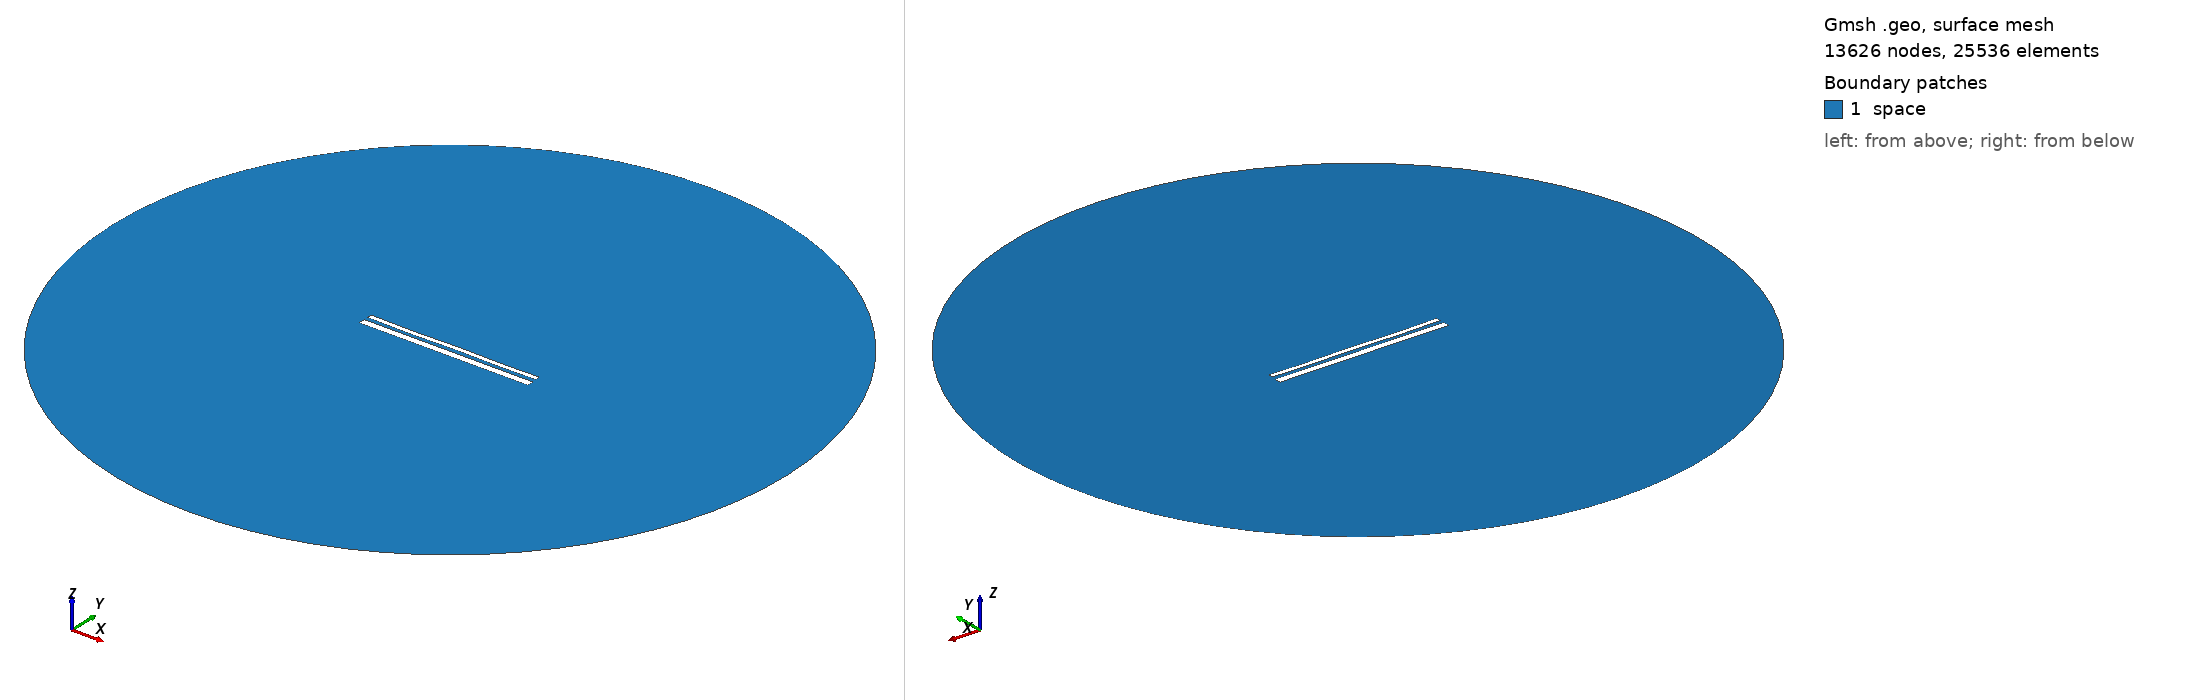

Gmsh geometry script, surface-meshed: 13626 nodes, 25536 surface elements. Boundary patches (legend numbers): 1 space. Left view from above one corner, right view from below the opposite corner. Legend entries are the model's physical surfaces. The drawing asked Gmsh for element sizes between 1% and 20% of the model's largest extent; the script's own settings can give other sizes.

=== 13906.geo (drawn) ===
//---------------------------------------
// Geometry kernel
//---------------------------------------

SetFactory("OpenCASCADE");



//---------------------------------------
// Parameters of the geometry
//---------------------------------------

// Overetch of the upper plate
overetch = 0.5;

// Distance between the plates
distance = 2.0;

// Discretization over the x axis (for the deformation)
nx = 50; 

// Length of the plate
L = 100 - overetch; 

// Number of modes
n = 4; 

// 1st mode coefficient
coeff(1) = -0.075;
beta(1) = 0.596864 * 3.1415926535 / L;

// 2nd mode coefficient
coeff(2) = -0.075;
beta(2) = 1.49418 * 3.1415926535 / L;

// 3rd mode coefficient
coeff(3) = -0.075;
beta(3) = 2.50025 * 3.1415926535 / L;

// 4th mode coefficient
coeff(4) = -0.15;
beta(4) = 3.49999 * 3.1415926535 / L;



//---------------------------------------
// Upper plate (deformed rectangle)
//---------------------------------------

// Coordiantes of the upper plate
xmin = -50;
xmax = 50 - overetch;

// Height of the upper plate
yheight = 4 - 2 * overetch;

// Indexes of the points
UpperID[] = {};
LowerID[] = {};
LeftID[] = {};
RightID[] = {};

// Point index
p = 1;

// Horizontal edges
For i In {1:nx}
    x = xmin + (i-1)*(xmax - xmin)/(nx-1);

    y_bottom = distance / 2 + overetch;
    For j In {1:n}
        C = (Cosh(beta(j)*L) + Cos(beta(j)*L)) / (Sinh(beta(j)*L) + Sin(beta(j)*L));
        y_bottom  = y_bottom + coeff(j) * (Cosh(beta(j)*(x+50)) - Cos(beta(j)*(x+50)) - C * (Sinh(beta(j)*(x+50)) - Sin(beta(j)*(x+50))));
    EndFor

    y_top = y_bottom + yheight;

    Point(p) = {x, y_top, 0, 1.0};
    UpperID[i] = p;
    p = p + 1;

    Point(p) = {x, y_bottom, 0, 1.0};
    LowerID[i] = p;
    p = p + 1;
EndFor

// Create point lists
UpperPts[] = {}; LowerPts[] = {};
For i In {1:nx}
  UpperPts[] += {UpperID[i]};
  LowerPts[] += {LowerID[i]};
EndFor

// Build splines
Spline(1) = {UpperPts[]};
Spline(2) = {LowerPts[]};
Line(3) = {LowerPts[nx-1], UpperPts[nx-1]};
Line(4) = {LowerPts[0], UpperPts[0]};

// Build the plane surface
Curve Loop(1) = {2, 3, -1, -4};
Plane Surface(1) = {1};



//---------------------------------------
// Lower plate (rectangle)
//---------------------------------------

// Vertices
Point(1001) = {-50, -1, 0, 1.0};
Point(1002) = { 50, -1, 0, 1.0};
Point(1003) = { 50,  -5, 0, 1.0};
Point(1004) = {-50,  -5, 0, 1.0};

// Edges
Line(5) = {1001, 1002};
Line(6) = {1002, 1003};
Line(7) = {1003, 1004};
Line(8) = {1004, 1001};

// Plane surface
Line Loop(2) = {5, 6, 7, 8};
Plane Surface(2) = {2}; 



//---------------------------------------
// Outer (fictious) boundary
//---------------------------------------

// Points
Point(1005) = {0, 0, 0};       // Center
Point(1006) = {200, 0, 0};     // Start point
Point(1007) = {0, 200, 0};     // 90 degrees
Point(1008) = {-200, 0, 0};    // 180 degrees
Point(1009) = {0, -200, 0};    // 270 degrees

// Circle arcs (each needs start, center, end)
Circle(9) = {1006, 1005, 1007};
Circle(10) = {1007, 1005, 1008};
Circle(11) = {1008, 1005, 1009};
Circle(12) = {1009, 1005, 1006};

// Plane surface for the entire domain
Curve Loop(3) = {9, 10, 11, 12};
Surface(3) = {3};

// Subtract the plates from the whole domain to obtain the actual domain where we want to solve the equations
BooleanDifference{ Surface{3}; Delete; }{ Surface{1}; Surface{2}; Delete; }




//---------------------------------------
// Transfinite Lines/Curves
//---------------------------------------

// Set the number of points on the boundaries
r = 7;

// Plates
Transfinite Curve {1, 2} = 50*r Using Progression 1;
Transfinite Curve {3, 4} = 2*r Using Progression 1;
Transfinite Line {5, 7} = 50*r Using Progression 1;
Transfinite Line {6, 8} = 2*r Using Progression 1;

// Outer boundary
Transfinite Line {9, 10, 11, 12} = 20 Using Progression 1;



//---------------------------------------
// Physical groups
//---------------------------------------                

// Physical curves (boundaries)
Physical Line("force_segment", 10) = {2};
Physical Line("upper_plate", 11) = {1, 3, 4};
Physical Line("lower_plate", 12) = {5, 6, 7, 8};
Physical Line("boundary", 20) = {9, 10, 11, 12};

// Physical Surfaces
Physical Surface("space", 30) = {3};



//---------------------------------------
// 6. Generate the Mesh
//---------------------------------------

// 2D mesh generation
Mesh 2;
